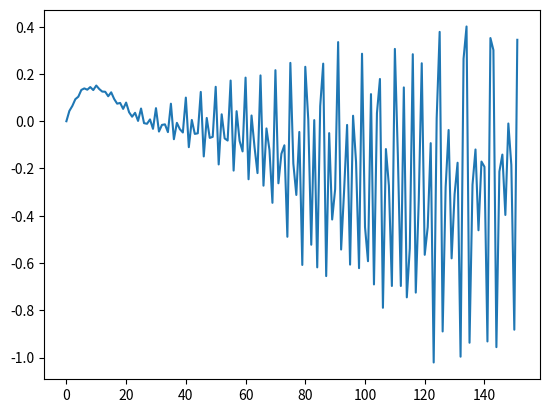

This figure's Python source:
from matplotlib import pyplot as plt
import numpy as np
t = np.arange(37159,37311)

data=[
 13.9197580409484,
 14.8093372788811,
 16.7892457650880,
 18.3745368851591,
 19.7602048353211,
 21.3462303575682,
 23.3427502931939,
 25.4197152197698,
 28.8071227500749,
 31.1952029991782,
 33.8437925247457,
 36.6430028442664,
 39.5728979478026,
 43.1434201420243,
 46.0746795461115,
 49.1667479645348,
 52.2594864828177,
 55.4130298675788,
 58.6273738440170,
 61.7826064015181,
 65.0285861262920,
 68.2054205472399,
 71.1231665673394,
 74.3916957848086,
 77.5311070534904,
 80.6013913468933,
 82.9026033434793,
 86.2046457005281,
 89.3975263156077,
 92.4912964100244,
 95.5958993480767,
 98.3013766190052,
101.527706424318 ,
104.534665102181 ,
106.942795249203 ,
110.101350650887 ,
113.230608645674 ,
116.260594600240 ,
119.271405407830 ,
121.712863288191 ,
124.704865312062 ,
127.787352070415 ,
130.620505372436 ,
133.544084645130 ,
136.658241326599 ,
140.382475940538 ,
143.287225845901 ,
146.512435698997 ,
149.617831997488 ,
152.453536316297 ,
155.769444163112 ,
159.295549856609 ,
162.661668095187 ,
166.357928345044 ,
169.374111852345 ,
172.920315699876 ,
176.376402380892 ,
179.832350925759 ,
183.308077219899 ,
187.023651487651 ,
190.418956776771 ,
193.903784046862 ,
197.398333276686 ,
201.112501907487 ,
204.776304371775 ,
208.319621429165 ,
211.982278300090 ,
215.604362792407 ,
219.316026362973 ,
223.226047937048 ,
227.135977429509 ,
229.866665440091 ,
233.775393176431 ,
237.563416541651 ,
239.880649043775 ,
243.897036368139 ,
247.732580865648 ,
251.897222947583 ,
255.091095821502 ,
258.694230806576 ,
262.216416510311 ,
265.737675893533 ,
269.238007005060 ,
272.627404300658 ,
276.285937154439 ,
279.833705583403 ,
283.360512916240 ,
286.766555004244 ,
290.281651454181 ,
294.135943763271 ,
297.439256794666 ,
300.912779543975 ,
304.463820519494 ,
307.834846267191 ,
311.375254414133 ,
314.984978699556 ,
318.483979512478 ,
321.722262950377 ,
325.540047834453 ,
329.077158684756 ,
332.513797677133 ,
336.029959112887 ,
339.525687553291 ,
342.910983146271 ,
346.475938336645 ,
350.160644109364 ,
353.714876228774 ,
357.218917975792 ,
360.662969621192 ,
364.156763327036 ,
367.660400453776 ,
371.164085299536 ,
374.967805971049 ,
378.361548676001 ,
381.905336214895 ,
385.239340088991 ,
388.633866032459 ,
392.248095848575 ,
395.492865751421 ,
398.667887487350 ,
402.393426979944 ,
405.709444893018 ,
409.325683063783 ,
412.392895335104 ,
415.740470662444 ,
418.938584903161 ,
422.337454721344 ,
425.656938914212 ,
428.997117124920 ,
432.278044287171 ,
435.579792681108 ,
438.862376180859 ,
442.135702686251 ,
445.489882688543 ,
448.664888888397 ,
452.480808258946 ,
455.307617908541 ,
458.305345246073 ,
461.723957234209 ,
464.913524050328 ,
468.384032210095 ,
471.705482158961 ,
475.047800980551 ,
478.461031684861 ,
481.865138398190 ,
485.300144391986 ,
488.716004075668 ,
492.092731333652 ,
495.590262425602 ,
498.988567946745 ,
502.447701147772 ,
506.017587486750 ,
]
srp0=[
 13.9197580409484,
 19.4456212713386,
 18.7367104009782,
 24.6595191630456,
 27.2950453330366,
 29.7679067045389,
 33.5126230342986,
 32.7040650218556,
 39.2908564907440,
 40.7064149420468,
 45.6039157618233,
 47.0752273503336,
 47.4302839071346,
 53.0268303756885,
 54.3222015596315,
 60.9888071604701,
 60.4852743439405,
 62.5879680108816,
 65.9927997949776,
 68.3997809846283,
 75.5132599272821,
 74.1604941155391,
 77.7381313752657,
 78.6565563944048,
 83.0099170738295,
 89.0751313645609,
 88.3858012325178,
 92.4709324589623,
 91.5689799534181,
 97.8665463137835,
101.920362054905 ,
103.209637378117 ,
106.568873680613 ,
105.211257741134 ,
112.441256845944 ,
114.576156301052 ,
118.399848701159 ,
120.180736159201 ,
119.834147115248 ,
126.438481117105 ,
127.650698443648 ,
133.527412111586 ,
133.640140091920 ,
135.380704787312 ,
139.949648282942 ,
141.523801153820 ,
148.181778089710 ,
147.315337483390 ,
151.347798329634 ,
153.381493331180 ,
156.401869774398 ,
162.071617969427 ,
161.567294972796 ,
167.208993626675 ,
167.268203147517 ,
172.032392531873 ,
175.479106725512 ,
176.727332497633 ,
182.675722085544 ,
181.952424921937 ,
187.863320143949 ,
188.825419237456 ,
192.685456803552 ,
197.539878936760 ,
197.684431476719 ,
203.388728039808 ,
202.620948469954 ,
208.870888185205 ,
211.935971016626 ,
214.494337812564 ,
218.498291349293 ,
217.467712049142 ,
224.726727393921 ,
226.388006082604 ,
231.889307053622 ,
233.291404681780 ,
233.533577445274 ,
239.828226697763 ,
241.376178106466 ,
249.004671880460 ,
248.192560872427 ,
250.567709230948 ,
254.226561594445 ,
257.206707600580 ,
265.176791345368 ,
263.620879239843 ,
267.764610990491 ,
268.495799414624 ,
273.804936213238 ,
280.268400639161 ,
279.740554328480 ,
284.325789563163 ,
283.235052235242 ,
290.540173616554 ,
294.504531268777 ,
296.407169556666 ,
300.037224898895 ,
298.866134283076 ,
306.733500787998 ,
308.540898045611 ,
313.259574472711 ,
315.028619845380 ,
315.337708854239 ,
321.998994333627 ,
322.922501816188 ,
329.530100784353 ,
329.551160601951 ,
332.327817352660 ,
336.398107575606 ,
337.953049637829 ,
344.699749544882 ,
344.000831701906 ,
349.190912786119 ,
350.467160670018 ,
353.659612289638 ,
358.701389467054 ,
358.816682749230 ,
365.230047701167 ,
364.676527538299 ,
369.469802955889 ,
371.850216730491 ,
374.040138442720 ,
380.053637651109 ,
379.356234248454 ,
384.732486136086 ,
384.755785956192 ,
389.438509200506 ,
393.877895397036 ,
394.611749911733 ,
399.235081232281 ,
398.090135196291 ,
404.518024488970 ,
407.157995327807 ,
410.221802634032 ,
413.027901182495 ,
412.174108655473 ,
418.750395833368 ,
420.293499904931 ,
425.758548751200 ,
426.392688906972 ,
426.903298708203 ,
432.117420141028 ,
433.776226056569 ,
440.681808920833 ,
439.716731351499 ,
442.041152172890 ,
444.984086706297 ,
447.904490692886 ,
454.796354353863 ,
453.413490115175 ,
457.176220755767 ,
457.751039556058 ,
]
srp1=[
 13.9197580409484,
 17.5861778754492,
 15.5447771650777,
 19.8114262960309,
 21.4422323026945,
 22.6743621827926,
 25.9711834404298,
 25.2661874833450,
 30.7684214715663,
 32.2655422103656,
 36.1290714546046,
 38.3407067724402,
 39.4110705882526,
 44.4760347368938,
 46.3207423672362,
 51.6589782629327,
 52.8363477522831,
 55.4306905559075,
 59.0587788942672,
 61.7454743487382,
 67.2975646661356,
 68.1186661474960,
 71.5369080542359,
 73.8199585239674,
 77.4384557227941,
 82.3993332615754,
 83.4734702036463,
 87.0760910385819,
 88.6075713428320,
 92.8672415464688,
 96.9941750133163,
 98.5899060585367,
102.060277886833 ,
103.401753546107 ,
107.902613026989 ,
111.344542850304 ,
113.468585147000 ,
116.780176964247 ,
118.246102153998 ,
122.749603220760 ,
125.777480940234 ,
128.331624416534 ,
131.607332594833 ,
133.339092352450 ,
137.767094302397 ,
140.603231685446 ,
143.525238051840 ,
146.927972557443 ,
148.986106399986 ,
153.368658172314 ,
156.146377745000 ,
159.424642547306 ,
163.089437145961 ,
165.484598617056 ,
169.862832204061 ,
172.639369175616 ,
176.241861087867 ,
180.163976626844 ,
182.781749567742 ,
187.104527972503 ,
189.856165745013 ,
193.697452111866 ,
197.844245306025 ,
200.556085003378 ,
204.778801974902 ,
207.515919464233 ,
211.487278127840 ,
215.832980200046 ,
218.532870354185 ,
222.619661009771 ,
225.394649674529 ,
229.371389698472 ,
233.861506744545 ,
236.471568957383 ,
240.374170198953 ,
243.284152678782 ,
247.134509049223 ,
251.677826354880 ,
254.200828778709 ,
257.854830844536 ,
261.051893236357 ,
264.669206109389 ,
269.128250060949 ,
271.716463867364 ,
275.050535275590 ,
278.695528272995 ,
282.067251050932 ,
286.217960136519 ,
289.123218511326 ,
292.093251080875 ,
296.201241517319 ,
299.488199189332 ,
303.079373972799 ,
306.490541319463 ,
309.207682576877 ,
313.498071397692 ,
317.012066161298 ,
319.994496963470 ,
323.802657700586 ,
326.620899146581 ,
330.567701044447 ,
334.505621512296 ,
337.264405389788 ,
340.986097420077 ,
344.320636173095 ,
347.568263367316 ,
351.643155050499 ,
354.855680026922 ,
358.020959381652 ,
361.901705867595 ,
364.822929058919 ,
368.414962601162 ,
372.335516226931 ,
375.116473192358 ,
378.845150172302 ,
382.283709013403 ,
385.360938303183 ,
389.170392318322 ,
392.290475729619 ,
395.153451781251 ,
399.085589337691 ,
402.559753932110 ,
405.445267439364 ,
408.993530437513 ,
411.740402563243 ,
415.168860507565 ,
419.098476000005 ,
421.824736682188 ,
424.818217704809 ,
428.530708166553 ,
431.823407698946 ,
434.856804583690 ,
438.184366782059 ,
440.725041784867 ,
444.359450127424 ,
448.203183857816 ,
450.752499904492 ,
453.826913007806 ,
457.280810679200 ,
460.493153289939 ,
463.751623112278 ,
467.002288939771 ,
469.600478617316 ,
473.431198457046 ,
477.191229304540 ,
479.793840664434 ,
483.150798731082 ,
486.524121145052 ,
489.780184244514 ,
493.422076950250 ,
496.723828861594 ,
499.511049858173 ,
]
srp2=[
 13.9197580409484,
 17.5861778754492,
 15.5447771650777,
 19.8114262960309,
 21.4422323026945,
 22.6743621827926,
 25.9711834404298,
 25.2661874833450,
 30.7684214715663,
 32.2655422103656,
 36.1290714546046,
 38.3407067724402,
 39.4110705882526,
 44.4760347368938,
 46.3207423672362,
 51.6589782629327,
 52.8363477522831,
 55.4306905559075,
 59.0587788942672,
 61.7454743487382,
 67.2975646661356,
 68.1186661474960,
 71.5369080542359,
 73.8199585239674,
 77.4384557227941,
 82.3993332615754,
 83.4734702036463,
 87.0760910385819,
 88.6075713428320,
 92.8672415464688,
 96.9941750133163,
 98.5899060585367,
102.060277886833 ,
103.401753546107 ,
107.902613026989 ,
111.344542850304 ,
113.468585147000 ,
116.780176964247 ,
118.246102153998 ,
122.749603220760 ,
125.780432614172 ,
128.329836752088 ,
131.609580226559 ,
133.339430349642 ,
137.766738231072 ,
140.614640150888 ,
143.516752720923 ,
146.933289592708 ,
148.984732197508 ,
153.368163731786 ,
156.164524978732 ,
159.410602634755 ,
163.098824625752 ,
165.481739657368 ,
169.862422012522 ,
172.662570872952 ,
176.223504371122 ,
180.178024272105 ,
182.777401563610 ,
187.103054612599 ,
189.883800275561 ,
193.676537527448 ,
197.862670064841 ,
200.550850741431 ,
204.773704909201 ,
207.548827695024 ,
211.465850930844 ,
215.853546801317 ,
218.528925553425 ,
222.607690708895 ,
225.434885209716 ,
229.351903580838 ,
233.878593173543 ,
236.472610984618 ,
240.351823484905 ,
243.334302357136 ,
247.121730490432 ,
251.682586610972 ,
254.211747911882 ,
257.820515966836 ,
261.111025159963 ,
264.672490426681 ,
269.111644071125 ,
271.740155364566 ,
275.008462739877 ,
278.752948470568 ,
282.098278970441 ,
286.178615351522 ,
289.154582299623 ,
292.057858487797 ,
296.235071796372 ,
299.549730504951 ,
303.034246867310 ,
306.512810718991 ,
309.202425861203 ,
313.487706123422 ,
317.079831613547 ,
319.977178913265 ,
323.795658849405 ,
326.660054522154 ,
330.525720132202 ,
334.530688522233 ,
337.295413183056 ,
340.949085731234 ,
344.382390151767 ,
347.557101760385 ,
351.603173361116 ,
354.908121648997 ,
357.990853574100 ,
361.925137828170 ,
364.888985543530 ,
368.378008996760 ,
372.347812670187 ,
375.137166657224 ,
378.795071545264 ,
382.350428855712 ,
385.410327268222 ,
389.127576112145 ,
392.339640685607 ,
395.125514210474 ,
399.050450362965 ,
402.623398635805 ,
405.426657147253 ,
408.980327684375 ,
411.827925341617 ,
415.174560006299 ,
419.067520428735 ,
421.865974032207 ,
424.758560170521 ,
428.551415894984 ,
431.913082088719 ,
434.819632331765 ,
438.185870753979 ,
440.783000497539 ,
444.329537098422 ,
448.186010530809 ,
450.788883977938 ,
453.766489168972 ,
457.350758179614 ,
460.591364049534 ,
463.694936525159 ,
467.017429472901 ,
469.628877422600 ,
473.380084399420 ,
477.207717239915 ,
479.829396571935 ,
483.092006723393 ,
486.620254158866 ,
489.852238963273 ,
493.344390305095 ,
496.760146973661 ,
499.512525430942 ,
]
srp3=[
 13.9197580409484,
 17.6298368494607,
 15.6097119218449,
 19.9046813483254,
 21.5461011963805,
 22.8067035750513,
 26.1100809438055,
 25.3996071654195,
 30.9129577045352,
 32.3973738782197,
 36.2801577446668,
 38.4770506040813,
 39.5365243017877,
 44.6007521807867,
 46.4264486441249,
 51.7813452839044,
 52.9304548887123,
 55.5049682254844,
 59.1361693743122,
 61.7976771876575,
 67.3764709490098,
 68.1565767280193,
 71.5560870448082,
 73.8555695111739,
 77.4398137693056,
 82.4531361601170,
 83.4653248203574,
 87.0652702776825,
 88.6152119563647,
 92.8350103470340,
 97.0494483795311,
 98.5461688761367,
102.044604893790 ,
103.388573819431 ,
107.856463723209 ,
111.418709466080 ,
113.392504331916 ,
116.773272221266 ,
118.212315955273 ,
122.701912002341 ,
125.880403571822 ,
128.220046141062 ,
131.614901944590 ,
133.285791727145 ,
137.715637383645 ,
140.738687885541 ,
143.367789887570 ,
146.947160665995 ,
148.914185916186 ,
153.301991574634 ,
156.310238648683 ,
159.227761922881 ,
163.128127017090 ,
165.408992438863 ,
169.780670758463 ,
172.834731855201 ,
176.014618249939 ,
180.220576361400 ,
182.694290878195 ,
186.975439401558 ,
190.068360968982 ,
193.430932062509 ,
197.886931181133 ,
200.441764496805 ,
204.554205336924 ,
207.742705073575 ,
211.193109228813 ,
215.823109005223 ,
218.407541929961 ,
222.262421502076 ,
225.650859384889 ,
229.089303646243 ,
233.740528100369 ,
236.370844297374 ,
239.862852139277 ,
243.581201680759 ,
246.942652900559 ,
251.370631379428 ,
254.166380733324 ,
257.212350383855 ,
261.341391940995 ,
264.678715088134 ,
268.589028952664 ,
271.744958411610 ,
274.390085675165 ,
278.817671103443 ,
282.342024482158 ,
285.523286642608 ,
289.104239167335 ,
291.641985254968 ,
295.947496289351 ,
299.884643701662 ,
302.491352910812 ,
306.218731925019 ,
309.186769919727 ,
312.880932382944 ,
317.103101832704 ,
319.804496392904 ,
323.173876988391 ,
326.945690638918 ,
330.078317323432 ,
333.938353784767 ,
337.410148025166 ,
340.258466732026 ,
344.416591163116 ,
347.735919240886 ,
350.813766292886 ,
354.790359433065 ,
357.717833443332 ,
361.227972764798 ,
365.195020422293 ,
368.234158771922 ,
371.650634639871 ,
375.280260090261 ,
378.049792297101 ,
381.812755141061 ,
385.693834306947 ,
388.402376991829 ,
392.004202288797 ,
395.370788103527 ,
398.485196282383 ,
402.175424901035 ,
405.333844528212 ,
407.959449756010 ,
411.840535152374 ,
415.552656318534 ,
418.177896005244 ,
421.586468415747 ,
424.721434927449 ,
427.971157150828 ,
431.604325771526 ,
434.643989760037 ,
437.189517967298 ,
441.047132438126 ,
444.730475459362 ,
447.248694673772 ,
450.520305800849 ,
453.646915449695 ,
456.889339487358 ,
460.420621457747 ,
463.502038329261 ,
466.085530639692 ,
469.980796148448 ,
473.681280877147 ,
476.251744061298 ,
479.616225305649 ,
482.950828987851 ,
486.223600705399 ,
489.842614472554 ,
493.159260191847 ,
495.877976775582 ,
499.857091426702 ,
]


plt.plot(t,np.array(srp0),c='red')
#plt.plot(t,np.array(srp1),c='yellow')
plt.plot(t,np.array(srp2),c='green')
plt.plot(t,np.array(srp3),c='blue')
plt.plot(t,np.array(data),c='black')
plt.legend(('NoRP','SRP','ObsData'))
plt.xlabel('MJD')
plt.ylabel('$\\omega$/deg')
#plt.show()
#plt.savefig('omega.png',dpi=800)

print(np.array(srp2)[-1]-np.array(data)[-1])
print(np.array(srp3)[-1]-np.array(data)[-1])
print(abs(np.array(srp3)-np.array(srp2)).max())
plt.clf()
plt.plot(np.array(srp3)-np.array(srp2))
plt.show()
